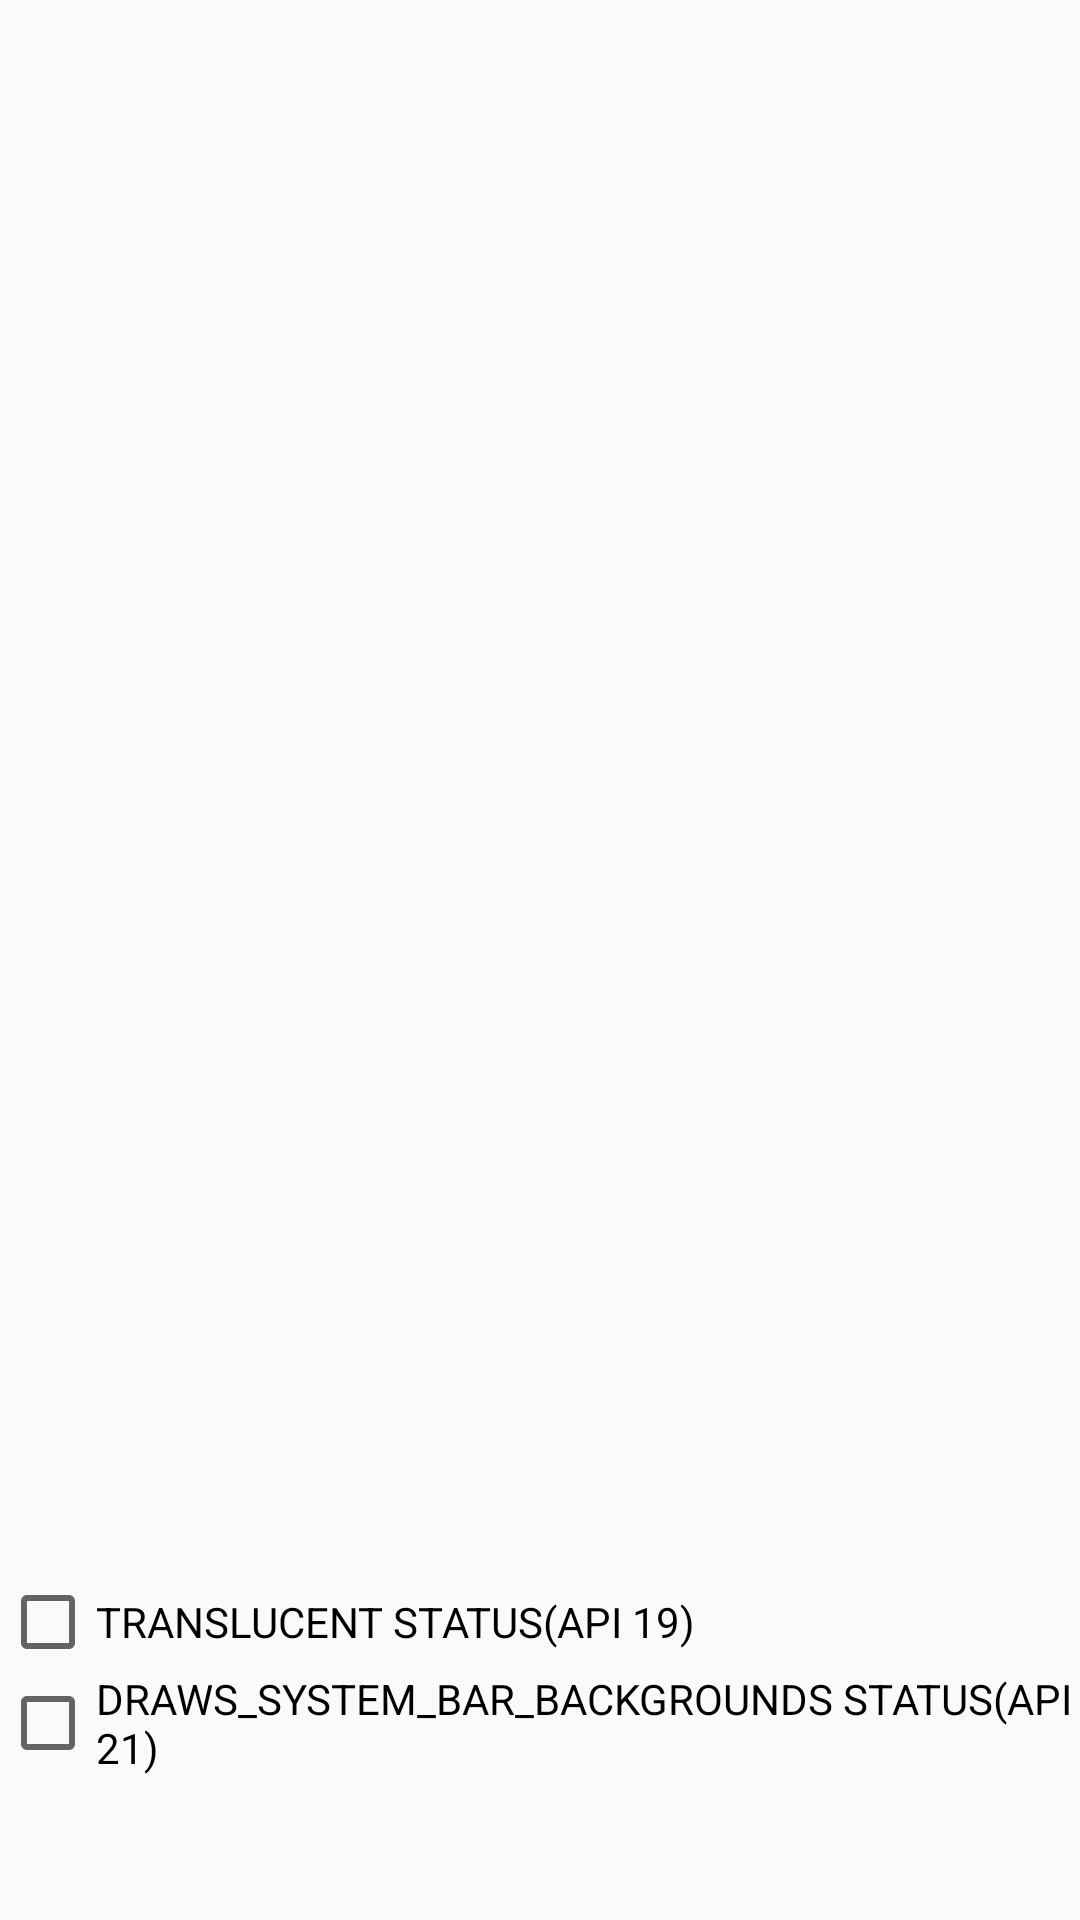

The Android layout XML behind this screen, and the referenced resources:
<!-- AndroidManifest.xml: activity theme NoActionBarAppTheme -->
<!-- res/layout/activity_control_status_bar_color.xml -->
<?xml version="1.0" encoding="utf-8"?>
<LinearLayout
    xmlns:android="http://schemas.android.com/apk/res/android"
    xmlns:tools="http://schemas.android.com/tools"
    android:id="@+id/activity_main"
    android:layout_width="match_parent"
    android:layout_height="match_parent"
    android:orientation="vertical"
    android:paddingBottom="48dp"
    tools:context=".ControlStatusBarColorActivity">

    <ListView
        android:id="@+id/view_list"
        android:layout_width="match_parent"
        android:layout_height="0dp"
        android:layout_weight="1"
        android:clipToPadding="false"
        android:paddingTop="24dp" />

    <CheckBox
        android:id="@+id/check_translucent_status"
        android:layout_width="match_parent"
        android:layout_height="wrap_content"
        android:text="TRANSLUCENT STATUS(API 19)" />

    <CheckBox
        android:id="@+id/check_draws_system_bar_backgrounds"
        android:layout_width="match_parent"
        android:layout_height="wrap_content"
        android:text="DRAWS_SYSTEM_BAR_BACKGROUNDS STATUS(API 21)" />

</LinearLayout>
<!-- resources referenced by this layout -->
<resources>
  <style name="NoActionBarAppTheme" parent="Theme.AppCompat.Light.NoActionBar">
          
          <item name="colorPrimary">@color/colorPrimary</item>
          <item name="colorPrimaryDark">@color/colorPrimaryDark</item>
          <item name="colorAccent">@color/colorAccent</item>
      </style>
  <!-- not gathered from this repository: default colours our renderer supplied (Android Studio template values) -->
  <color name="colorPrimary">#FF6200EE</color>
  <color name="colorPrimaryDark">#FF3700B3</color>
  <color name="colorAccent">#FF03DAC5</color>
</resources>
